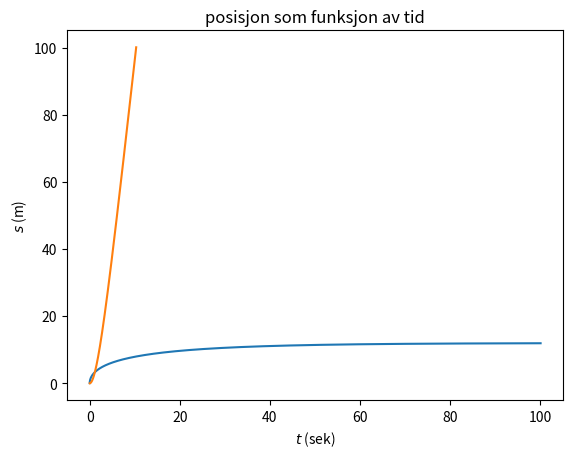

This chart was generated by the following Python code:
#%%
# Programmet beregner bevegelsen til en 100-meter-løper
# som akselererer ut fra en startblokk. Bevegelsen
# presenteres som en v-s-graf.

import numpy as np
import matplotlib.pyplot as plt

# Informasjon om bevegelsen
s = 0  # startposisjon, m
v = 0  # startfart, m/s
t = 0  # starttid, s

# Simuleringsteknisk
s_slutt = 100    # sluttposisjon, m
dt = 0.01        # lengde på tidssteg, s
s_verdier = []  # liste med verdier for posisjon
v_verdier = []  # liste med verdier for fart
t_verdier = []  # liste med verdier for tid

def a(v): # akselerasjonen er en funksjon av farten
  aks = -0.5*v + 6  # beregner akselerasjonen
  return aks        # returnerer akselerasjonen

# Løkka regner ut ny akselerasjon, fart og posisjon
# til løperen for hvert tidssteg
while s < s_slutt:     # etter 100 m er løpet over
  v = v + a(v)*dt      # beregner ny fart
  s = s + v*dt         # beregner ny posisjon
  t = t + dt           # øker tiden med dt
  s_verdier.append(s)  # legger s inn i posisjonslisten
  v_verdier.append(v)  # legger v inn i fartslisten
  t_verdier.append(t)  # legger t inn i tidslisten

# Tegning av graf
plt.plot(s_verdier, v_verdier)              # lager grafen
plt.title("Fart som funksjon av posisjon")  # tittel på grafen
plt.xlabel("$s$ (m)")                       # x-akse-tittel
plt.ylabel("$v$ (m/s)")                     # y-akse-tittel
plt.grid()                                  # viser rutenett
plt.show()                                  # viser grafen

print("Løperen bruker: ", t, " sekunder på 100m")

plt.plot(t_verdier, s_verdier)              # lager grafen
plt.title("posisjon som funksjon av tid")   # tittel på grafen
plt.xlabel("$t$ (sek)")                     # x-akse-tittel
plt.ylabel("$s$ (m)")                       # y-akse-tittel
plt.grid()                                  # viser rutenett
plt.show()                                  # viser grafen
# %%
